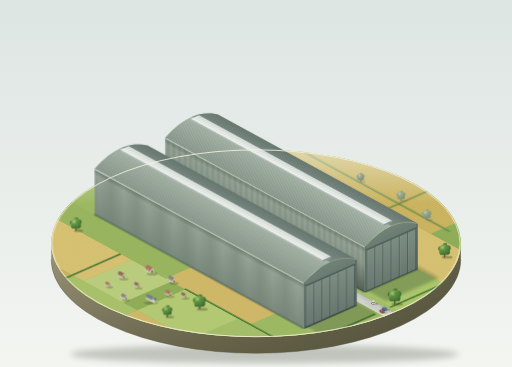
t = 0.00 s
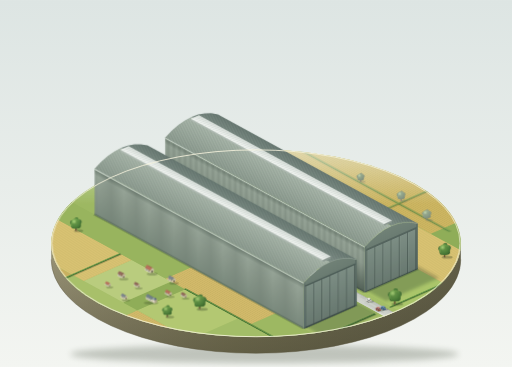
t = 1.75 s
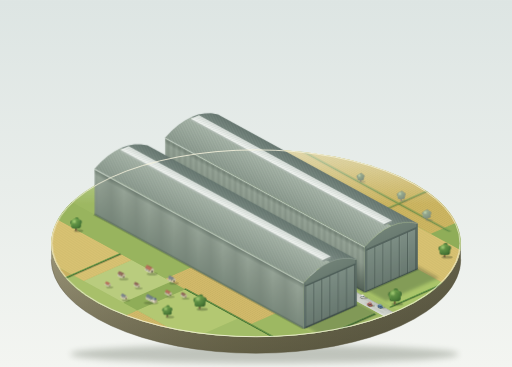
t = 3.38 s
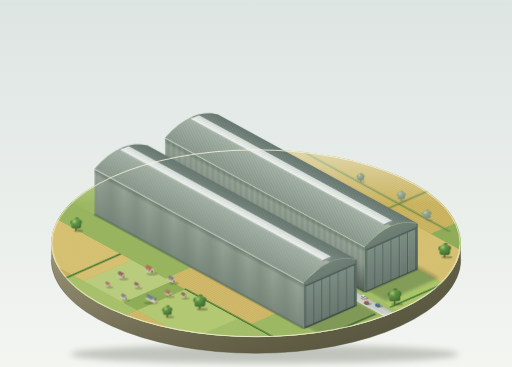
t = 5.00 s
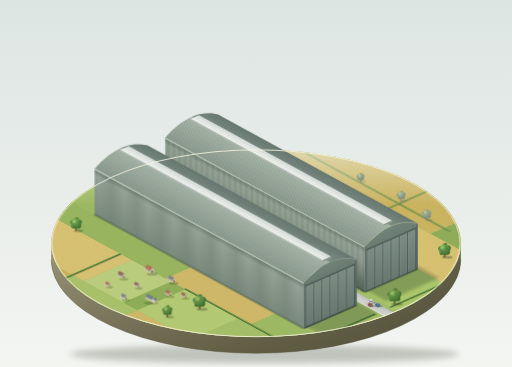
t = 6.75 s
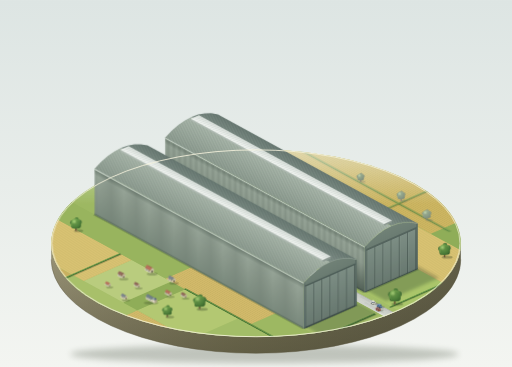
t = 8.25 s

The animated SVG that drew these frames (rendered in a browser with its animation timeline set to each time). Animation: 8 SMIL elements (animateMotion=3,animateTransform=5); frames cover the first 8.25 s, repeats indefinitely.

<svg xmlns="http://www.w3.org/2000/svg" xmlns:xlink="http://www.w3.org/1999/xlink" viewBox="0 0 1200 860" width="1200" height="860">
<defs>
  <linearGradient id="bg" x1="0" y1="0" x2="0" y2="1"><stop offset="0" stop-color="#dde5e3"/><stop offset="1" stop-color="#f3f5f1"/></linearGradient>
  <linearGradient id="baseSide" x1="0" y1="0" x2="1" y2="0"><stop offset="0" stop-color="#9b9578"/><stop offset=".45" stop-color="#7f7a5b"/><stop offset="1" stop-color="#64614a"/></linearGradient>
  <linearGradient id="baseSideShade" x1="0" y1="0" x2="0" y2="1"><stop offset="0" stop-color="#2b2a1c" stop-opacity="0"/><stop offset="1" stop-color="#2b2a1c" stop-opacity=".35"/></linearGradient>
  <linearGradient id="haze" x1="0" y1="0" x2="0" y2="1"><stop offset="0" stop-color="#f3f6ec" stop-opacity=".6"/><stop offset="1" stop-color="#f3f6ec" stop-opacity="0"/></linearGradient>

  <linearGradient id="wallLit" gradientUnits="userSpaceOnUse" x1="0" y1="0" x2="0" y2="124"><stop offset="0" stop-color="#7a8a7d"/><stop offset=".55" stop-color="#8c9a8d"/><stop offset="1" stop-color="#9aa89b"/></linearGradient>
  <linearGradient id="aoEave" gradientUnits="userSpaceOnUse" x1="0" y1="121" x2="0" y2="106"><stop offset="0" stop-color="#1f2f26" stop-opacity=".3"/><stop offset="1" stop-color="#1f2f26" stop-opacity="0"/></linearGradient>
  <linearGradient id="gapShade" gradientUnits="userSpaceOnUse" x1="0" y1="0" x2="0" y2="75"><stop offset="0" stop-color="#1d2b24" stop-opacity=".42"/><stop offset="1" stop-color="#1d2b24" stop-opacity="0"/></linearGradient>
  <linearGradient id="endGrad" gradientUnits="userSpaceOnUse" x1="0" y1="0" x2="0" y2="150"><stop offset="0" stop-color="#566867"/><stop offset=".6" stop-color="#66776e"/><stop offset="1" stop-color="#718277"/></linearGradient>
  <linearGradient id="doorGrad" x1="0" y1="0" x2="0" y2="1"><stop offset="0" stop-color="#66776e"/><stop offset="1" stop-color="#7f9187"/></linearGradient>
  <linearGradient id="roofL" gradientUnits="userSpaceOnUse" x1="712" y1="662.3" x2="746.7" y2="598.7"><stop offset="0" stop-color="#8b9a8e"/><stop offset="1" stop-color="#a9b7aa"/></linearGradient>
  <linearGradient id="roofR" gradientUnits="userSpaceOnUse" x1="773.9" y1="613.6" x2="790.5" y2="583.1"><stop offset="0" stop-color="#7e8e86"/><stop offset="1" stop-color="#667770"/></linearGradient>
  <linearGradient id="skyGrad" x1="0" y1="0" x2="0" y2="1"><stop offset="0" stop-color="#f3f6f3"/><stop offset="1" stop-color="#d6ddd8"/></linearGradient>
  <linearGradient id="roadG" x1="0" y1="0" x2="0" y2="1"><stop offset="0" stop-color="#d6d9d3"/><stop offset="1" stop-color="#c4c8c1"/></linearGradient>
  <linearGradient id="aoB" gradientUnits="userSpaceOnUse" x1="0" y1="0" x2="0" y2="-7"><stop offset="0" stop-color="#1f3326" stop-opacity=".34"/><stop offset="1" stop-color="#1f3326" stop-opacity="0"/></linearGradient>
  <linearGradient id="aoA" gradientUnits="userSpaceOnUse" x1="0" y1="0" x2="-7" y2="0"><stop offset="0" stop-color="#1f3326" stop-opacity=".34"/><stop offset="1" stop-color="#1f3326" stop-opacity="0"/></linearGradient>
  <radialGradient id="crownG" cx=".38" cy=".32" r=".8"><stop offset="0" stop-color="#86b65a"/><stop offset=".55" stop-color="#5f9244"/><stop offset="1" stop-color="#3f6b2e"/></radialGradient>
  <radialGradient id="crownHi" cx=".5" cy=".5" r=".5"><stop offset="0" stop-color="#b9de86" stop-opacity=".75"/><stop offset="1" stop-color="#b9de86" stop-opacity="0"/></radialGradient>

  <pattern id="ribs" patternUnits="userSpaceOnUse" width="3.7" height="130"><rect x=".25" width=".95" height="130" fill="#4d5d51" opacity=".6"/><rect x="1.2" width=".6" height="130" fill="#c4d0c4" opacity=".3"/></pattern>
  <pattern id="doorLines" patternUnits="userSpaceOnUse" width="4" height="2.4"><rect width="4" height=".55" fill="#4b5b55" opacity=".55"/><rect y=".55" width="4" height=".45" fill="#b6c3b9" opacity=".18"/></pattern>
  <pattern id="roofRib" patternUnits="userSpaceOnUse" width="8" height="2.6" patternTransform="rotate(-23.7)"><rect width="8" height=".8" fill="#2f3f35" opacity=".13"/><rect y="1.3" width="8" height=".5" fill="#ffffff" opacity=".1"/></pattern>
  <pattern id="panes" patternUnits="userSpaceOnUse" width="9" height="30"><rect width=".7" height="30" fill="#8e9b94" opacity=".6"/></pattern>
  <pattern id="furA" patternUnits="userSpaceOnUse" width="20" height="6"><rect width="20" height="1.3" fill="#6d7a2e" opacity=".17"/></pattern>
  <pattern id="furB" patternUnits="userSpaceOnUse" width="6" height="20"><rect width="1.3" height="20" fill="#6d7a2e" opacity=".17"/></pattern>

  <filter id="blurSoft" filterUnits="userSpaceOnUse" x="-50" y="-50" width="1300" height="960"><feGaussianBlur stdDeviation="4"/></filter>
  <filter id="blurBase" filterUnits="userSpaceOnUse" x="-50" y="-50" width="1300" height="960"><feGaussianBlur stdDeviation="7"/></filter>
  <filter id="blurFar" filterUnits="userSpaceOnUse" x="-50" y="-50" width="1300" height="960"><feGaussianBlur stdDeviation=".7"/></filter>
  <filter id="farTone" filterUnits="userSpaceOnUse" x="0" y="0" width="1200" height="860">
    <feGaussianBlur stdDeviation=".8"/><feColorMatrix type="saturate" values=".6"/>
    <feComponentTransfer><feFuncR type="linear" slope=".85" intercept=".15"/><feFuncG type="linear" slope=".85" intercept=".15"/><feFuncB type="linear" slope=".85" intercept=".15"/></feComponentTransfer>
  </filter>
  <filter id="nearTone" filterUnits="userSpaceOnUse" x="0" y="0" width="1200" height="860"><feColorMatrix type="matrix" values=".93 0 0 0 0  0 .93 0 0 0  0 0 .93 0 0  0 0 0 1 0"/></filter>
  <clipPath id="topClip"><ellipse cx="600" cy="570" rx="480" ry="220"/></clipPath>

  <line id="h1" x1="-120" y1="-80" x2="330" y2="-80"/>
  <line id="h2" x1="-60" y1="-300" x2="-60" y2="168"/>
  <line id="h3" x1="-60" y1="218" x2="-60" y2="420"/>
  <line id="h6" x1="560" y1="-340" x2="560" y2="-82"/>
  <line id="h4" x1="120" y1="560" x2="760" y2="560"/>
  <line id="h5" x1="300" y1="395" x2="300" y2="650"/>

  <g id="leaf">
    <rect width="24.1" height="111.4" fill="url(#doorGrad)"/>
    <rect width="24.1" height="111.4" fill="url(#doorLines)"/>
    <rect width=".9" height="111.4" fill="#a9b8ad" opacity=".35"/>
    <rect x="23.3" width=".8" height="111.4" fill="#33403d" opacity=".35"/>
    <rect width="24.1" height="3.2" fill="#3b4a46" opacity=".45"/>
  </g>

  <g id="crown">
    <circle cx=".7" cy="-.3" r=".45" fill="#44723a"/><circle cx="-.72" cy="-.2" r=".42" fill="#44723a"/>
    <circle cx=".15" cy="-.82" r=".4" fill="#4a7a3a"/><circle cx=".55" cy=".5" r=".42" fill="#3b6732"/>
    <circle cx="-.5" cy=".55" r=".4" fill="#3b6732"/>
    <circle r="1" fill="url(#crownG)"/>
    <circle cx=".15" cy=".2" r=".8" fill="#2f5a2a" opacity=".22"/>
    <circle cx="-.35" cy="-.4" r=".5" fill="url(#crownHi)"/>
  </g>

  <g id="house">
    <ellipse cx="4" cy="2" rx="11" ry="3" fill="#2b3a22" opacity=".28"/>
    <polygon points="0,0 -10.6,-5.8 -10.6,-11 0,-5.2" fill="#ece3cc"/>
    <polygon points="0,0 7.5,-3.3 7.5,-8.5 3.75,-11.2 0,-5.2" fill="#cdc2a6"/>
    <polygon points="-2.12,-2.76 -4.03,-3.8 -4.03,-6.1 -2.12,-5.06" fill="#4d5a5e"/>
    <polygon points="-6.57,-5.2 -8.48,-6.24 -8.48,-8.54 -6.57,-7.5" fill="#4d5a5e"/>
    <polygon points="2.63,-1.16 4.88,-2.15 4.88,-5.3 2.63,-4.3" fill="#3a2f28"/>
    <polygon points="0,-5.2 -10.6,-11 -6.85,-17 3.75,-11.2" fill="currentColor"/>
    <polygon points="0,-5.2 -10.6,-11 -6.85,-17 3.75,-11.2" fill="#fff" opacity=".12"/>
    <polygon points="3.75,-11.2 -6.85,-17 -3.1,-14.3 7.5,-8.5" fill="currentColor"/>
    <polygon points="3.75,-11.2 -6.85,-17 -3.1,-14.3 7.5,-8.5" fill="#000" opacity=".24"/>
    <polygon points="0,-5.2 -10.6,-11 -10.6,-9.6 0,-3.8" fill="#2b2418" opacity=".18"/>
  </g>

  <g id="church">
    <ellipse cx="-2" cy="2" rx="17" ry="3.8" fill="#2b3a22" opacity=".28"/>
    <polygon points="0,0 -14.6,-8 -14.6,-13.2 0,-5.2" fill="#ece5cf"/>
    <polygon points="0,0 7.5,-3.3 7.5,-8.5 3.75,-11.2 0,-5.2" fill="#cfc5a8"/>
    <polygon points="-2.92,-3.2 -4.38,-4 -4.38,-6.4 -2.92,-5.6" fill="#4a5961"/>
    <polygon points="-7.3,-5.6 -8.76,-6.4 -8.76,-8.8 -7.3,-8" fill="#4a5961"/>
    <polygon points="-11.68,-8 -13.14,-8.8 -13.14,-11.2 -11.68,-10.4" fill="#4a5961"/>
    <polygon points="0,-5.2 -14.6,-13.2 -10.85,-19.2 3.75,-11.2" fill="#76858f"/>
    <polygon points="3.75,-11.2 -10.85,-19.2 -7.1,-16.5 7.5,-8.5" fill="#5a6872"/>
    <polygon points="6.03,2.55 0.75,-0.33 0.75,-7.29 6.03,-4.41" fill="#e6dec8"/>
    <polygon points="6.03,2.55 12.03,-0.09 12.03,-7.05 6.03,-4.41" fill="#c3b99e"/>
    <polygon points="8.31,-2.35 9.75,-2.98 9.75,-5.05 8.31,-4.42" fill="#3e3a36"/>
    <polygon points="6.03,-4.41 0.75,-7.29 6.39,-11.52" fill="#8e9eae"/>
    <polygon points="6.03,-4.41 12.03,-7.05 6.39,-11.52" fill="#5f6e7e"/>
  </g>

  <g id="car">
    <ellipse cx="2" cy="-2" rx="8.5" ry="2.6" fill="#2b3a22" opacity=".3"/>
    <polygon points="0,0 -7.9,-4.3 -7.9,-7.3 0,-3" fill="currentColor"/>
    <polygon points="0,0 4.5,-2 4.5,-5 0,-3" fill="currentColor"/>
    <polygon points="0,0 4.5,-2 4.5,-5 0,-3" fill="#000" opacity=".26"/>
    <polygon points="0,-3 -7.9,-7.3 -3.4,-9.3 4.5,-5" fill="currentColor"/>
    <polygon points="0,-3 -7.9,-7.3 -3.4,-9.3 4.5,-5" fill="#fff" opacity=".18"/>
    <polygon points="-1.6,-3.9 -5.9,-6.2 -5.9,-8.4 -1.6,-6.1" fill="#35505f"/>
    <polygon points="-1.6,-3.9 2.9,-5.9 2.9,-8.1 -1.6,-6.1" fill="#2a3d49"/>
    <polygon points="-1.6,-6.1 -5.9,-8.4 -1.4,-10.4 2.9,-8.1" fill="currentColor"/>
    <polygon points="-1.6,-6.1 -5.9,-8.4 -1.4,-10.4 2.9,-8.1" fill="#fff" opacity=".3"/>
    <ellipse cx="-2" cy="-1" rx="1.3" ry="1.1" fill="#222"/><ellipse cx="-6" cy="-3.2" rx="1.3" ry="1.1" fill="#222"/>
  </g>
</defs>

<rect width="1200" height="860" fill="url(#bg)"/>

<ellipse cx="620" cy="830" rx="455" ry="22" fill="#57604f" opacity=".32" filter="url(#blurBase)"/>

<path d="M120,570 L120,608 A480,220 0 0 0 1080,608 L1080,570 A480,220 0 0 1 120,570 Z" fill="url(#baseSide)"/>
<path d="M120,570 L120,608 A480,220 0 0 0 1080,608 L1080,570 A480,220 0 0 1 120,570 Z" fill="url(#baseSideShade)"/>
<path d="M120,608 A480,220 0 0 0 1080,608" fill="none" stroke="#5a563f" stroke-width="1.5" opacity=".6"/>

<g clip-path="url(#topClip)">
  <g transform="matrix(-0.66 -0.36 0.75 -0.33 712 770)">
    <rect x="-320" y="-350" width="1200" height="1030" fill="#9db862"/>
    <rect x="-320" y="-350" width="380" height="120" fill="#8fad58"/>
    <rect x="60" y="-350" width="270" height="120" fill="#d2b96a"/>
    <rect x="330" y="-350" width="230" height="120" fill="#a8c06a"/>
    <rect x="560" y="-350" width="320" height="120" fill="#c9b05f"/>
    <rect x="-320" y="-230" width="260" height="150" fill="#d2b96a"/>
    <rect x="-60" y="-230" width="200" height="150" fill="#a3bd68"/>
    <rect x="140" y="-230" width="190" height="150" fill="#b3c872"/>
    <rect x="330" y="-230" width="50" height="150" fill="#8fad58"/>
    <rect x="380" y="-230" width="140" height="150" fill="#b9cc7e"/>
    <rect x="520" y="-230" width="360" height="150" fill="#d9c273"/>
    <rect x="-320" y="-80" width="420" height="80" fill="#9db862"/>
    <rect x="100" y="-80" width="300" height="80" fill="#d2b96a"/>
    <rect x="400" y="-80" width="480" height="80" fill="#98b45e"/>
    <rect x="-320" y="0" width="320" height="165" fill="#a8c06a"/>
    <rect x="-320" y="165" width="1200" height="55" fill="#a4be68"/>
    <rect x="-320" y="220" width="353" height="165" fill="#aac56a"/>
    <rect x="-320" y="385" width="520" height="135" fill="#d9c273"/>
    <rect x="200" y="385" width="680" height="135" fill="#a2bd66"/>
    <rect x="-320" y="520" width="460" height="160" fill="#8fad58"/>
    <rect x="140" y="520" width="740" height="160" fill="#cdb561"/>
    <g fill="url(#furA)">
      <rect x="60" y="-350" width="270" height="120"/><rect x="100" y="-80" width="300" height="80"/><rect x="140" y="520" width="740" height="160"/>
    </g>
    <g fill="url(#furB)">
      <rect x="-320" y="-230" width="260" height="150"/><rect x="520" y="-230" width="360" height="150"/><rect x="-320" y="385" width="520" height="135"/>
    </g>

    <g>
      <use xlink:href="#h1" stroke="#25361f" stroke-width="4.6" opacity=".25" transform="translate(-3 2)"/>
      <use xlink:href="#h1" stroke="#3f6b30" stroke-width="4.4" stroke-linecap="round" stroke-dasharray="5 .8"/>
      <use xlink:href="#h1" stroke="#70a04c" stroke-width="2" stroke-linecap="round" stroke-dasharray="5 .8" transform="translate(2 1.76)"/>
      <use xlink:href="#h2" stroke="#25361f" stroke-width="4.6" opacity=".25" transform="translate(-3 2)"/>
      <use xlink:href="#h2" stroke="#3f6b30" stroke-width="4.4" stroke-linecap="round" stroke-dasharray="5 .8"/>
      <use xlink:href="#h2" stroke="#70a04c" stroke-width="2" stroke-linecap="round" stroke-dasharray="5 .8" transform="translate(2 1.76)"/>
      <use xlink:href="#h3" stroke="#25361f" stroke-width="4.6" opacity=".25" transform="translate(-3 2)"/>
      <use xlink:href="#h3" stroke="#3f6b30" stroke-width="4.4" stroke-linecap="round" stroke-dasharray="5 .8"/>
      <use xlink:href="#h3" stroke="#70a04c" stroke-width="2" stroke-linecap="round" stroke-dasharray="5 .8" transform="translate(2 1.76)"/>
      <use xlink:href="#h6" stroke="#25361f" stroke-width="4.6" opacity=".25" transform="translate(-3 2)"/>
      <use xlink:href="#h6" stroke="#3f6b30" stroke-width="4.4" stroke-linecap="round" stroke-dasharray="5 .8"/>
      <use xlink:href="#h6" stroke="#70a04c" stroke-width="2" stroke-linecap="round" stroke-dasharray="5 .8" transform="translate(2 1.76)"/>
    </g>
    <g filter="url(#blurFar)" opacity=".85">
      <use xlink:href="#h4" stroke="#25361f" stroke-width="4.6" opacity=".22" transform="translate(-3 2)"/>
      <use xlink:href="#h4" stroke="#4d7a3c" stroke-width="4.4" stroke-linecap="round" stroke-dasharray="5 .8"/>
      <use xlink:href="#h4" stroke="#82ad5e" stroke-width="2" stroke-linecap="round" stroke-dasharray="5 .8" transform="translate(2 1.76)"/>
      <use xlink:href="#h5" stroke="#25361f" stroke-width="4.6" opacity=".22" transform="translate(-3 2)"/>
      <use xlink:href="#h5" stroke="#4d7a3c" stroke-width="4.4" stroke-linecap="round" stroke-dasharray="5 .8"/>
      <use xlink:href="#h5" stroke="#82ad5e" stroke-width="2" stroke-linecap="round" stroke-dasharray="5 .8" transform="translate(2 1.76)"/>
    </g>

    <rect x="-140" y="178.5" width="900" height="28" fill="url(#roadG)"/>
    <rect x="-140" y="178.5" width="900" height="1.8" fill="#e6e8e3"/>
    <rect x="-140" y="204.7" width="900" height="1.8" fill="#a9aea7"/>
    <g stroke="#9fa49c" stroke-width=".9" opacity=".5">
      <line x1="-70" y1="186.5" x2="-3" y2="186.5"/><line x1="-70" y1="189.5" x2="-3" y2="189.5"/>
      <line x1="-65" y1="198.5" x2="27" y2="198.5"/><line x1="-65" y1="201.5" x2="27" y2="201.5"/>
    </g>

    <rect x="0" y="-7" width="742.5" height="7" fill="url(#aoB)"/>
    <rect x="-7" y="0" width="7" height="165" fill="url(#aoA)"/>
    <rect transform="translate(33 220)" x="0" y="-7" width="709.5" height="7" fill="url(#aoB)"/>
    <rect transform="translate(33 220)" x="-7" y="0" width="7" height="165" fill="url(#aoA)"/>
  </g>

  <rect x="0" y="340" width="1200" height="140" fill="url(#haze)"/>

  <g fill="#1f3326" opacity=".27" filter="url(#blurSoft)">
    <polygon points="221.95,502.7 345.7,448.25 395.7,468.25 885.75,735.55 762,790 271.95,522.7"/>
    <polygon points="386.95,430.1 510.7,375.7 560.7,395.7 1028.97,651.07 905.22,705.52 436.95,450.1"/>
  </g>

  <g filter="url(#farTone)">
    <ellipse cx="946" cy="471" rx="8" ry="2.4" fill="#26361f" opacity=".3"/>
    <rect x="938.5" y="461" width="3" height="10" fill="#6a5238"/>
    <g><animateTransform attributeName="transform" type="rotate" values="-1.2 940 470;1.2 940 470;-1.2 940 470" keyTimes="0;.5;1" calcMode="spline" keySplines=".45 0 .55 1;.45 0 .55 1" dur="9s" repeatCount="indefinite"/><use xlink:href="#crown" transform="translate(940 458) scale(9)"/></g>
    <ellipse cx="850" cy="426" rx="7" ry="2.2" fill="#26361f" opacity=".3"/>
    <rect x="843.5" y="417" width="3" height="9" fill="#6a5238"/>
    <use xlink:href="#crown" transform="translate(845 415) scale(8)"/>
    <ellipse cx="1006" cy="516" rx="8.5" ry="2.5" fill="#26361f" opacity=".3"/>
    <rect x="998.5" y="505" width="3" height="10" fill="#6a5238"/>
    <use xlink:href="#crown" transform="translate(1000 502) scale(9.5)"/>
  </g>
</g>

<g id="hangar2" transform="translate(143.22 -84.48)">
  <g transform="matrix(-0.66 -0.36 0 -0.87 712 770)">
    <rect width="709.5" height="123.75" fill="url(#wallLit)"/>
    <rect width="709.5" height="123.75" fill="url(#ribs)"/>
    <rect width="709.5" height="4" fill="#4f6053" opacity=".5"/>
    <rect width="709.5" height="75" fill="url(#gapShade)"/>
    <rect y="106" width="709.5" height="15" fill="url(#aoEave)"/>
    <rect y="120.6" width="709.5" height="3.15" fill="#d6e0d5" opacity=".75"/>
  </g>
  <g transform="matrix(0.75 -0.33 0 -0.87 712 770)">
    <path d="M0,0 L165,0 L165,123.75 L144.4,134.58 L123.75,142.31 L103.1,146.95 L82.5,148.5 L61.9,146.95 L41.25,142.31 L20.6,134.58 L0,123.75Z" fill="url(#endGrad)"/>
    <rect x="6" y="0" width="153" height="111.4" fill="#33403d"/>
    <use xlink:href="#leaf" x="6.7"/><use xlink:href="#leaf" x="32.2"/><use xlink:href="#leaf" x="57.7"/>
    <use xlink:href="#leaf" x="83.2"/><use xlink:href="#leaf" x="108.7"/><use xlink:href="#leaf" x="134.2"/>
    <rect x="4" y="111.4" width="157" height="3.4" fill="#4a5a55"/>
    <rect x="0" y="0" width="4" height="123.75" fill="#4b5c57" opacity=".6"/>
    <rect x="161" y="0" width="4" height="123.75" fill="#4b5c57" opacity=".6"/>
    <rect width="165" height="3" fill="#25322f" opacity=".4"/>
  </g>
  <path d="M712,662.34 L243.73,406.92 L259.2,390.69 L274.67,377.16 L290.14,366.31 L305.61,358.15 L773.88,613.57 L758.41,621.73 L742.94,632.58 L727.47,646.11 Z" fill="url(#roofL)"/>
  <path d="M305.61,358.15 L321.07,352.7 L336.54,349.93 L352.01,349.86 L367.48,352.47 L835.75,607.89 L820.28,605.28 L804.81,605.35 L789.34,608.12 L773.88,613.57 Z" fill="url(#roofR)"/>
  <path d="M712,662.34 L243.73,406.92 L259.2,390.69 L274.67,377.16 L290.14,366.31 L305.61,358.15 L773.88,613.57 L758.41,621.73 L742.94,632.58 L727.47,646.11 Z" fill="url(#roofRib)"/>
  <path d="M305.61,358.15 L321.07,352.7 L336.54,349.93 L352.01,349.86 L367.48,352.47 L835.75,607.89 L820.28,605.28 L804.81,605.35 L789.34,608.12 L773.88,613.57 Z" fill="url(#roofRib)"/>
  <polyline points="712,662.34 727.47,646.11 742.94,632.58 758.41,621.73 773.88,613.57 789.34,608.12 804.81,605.35 820.28,605.28 835.75,607.89" fill="none" stroke="#c4cfc4" stroke-width="1" opacity=".55"/>
  <line x1="712" y1="662.34" x2="243.73" y2="406.92" stroke="#b7c4b8" stroke-width="1" opacity=".5"/>
  <g transform="matrix(-0.66 -0.36 0 -0.87 764.5 617.7)"><rect x="12" y="0" width="685.5" height="5" fill="#aeb9b1"/><rect x="12" y="4" width="685.5" height="1" fill="#e6ede6" opacity=".6"/></g>
  <g transform="matrix(0.75 -0.33 0 -0.87 704.08 636.48)"><rect x="70" y="0" width="25" height="5" fill="#8e9a93"/></g>
  <g transform="matrix(-0.66 -0.36 0.75 -0.33 712 636.45)"><rect x="12" y="70" width="685.5" height="25" fill="url(#skyGrad)"/><rect x="12" y="70" width="685.5" height="25" fill="url(#panes)"/></g>
  <line x1="712" y1="770" x2="712" y2="662.34" stroke="#c5d0c5" stroke-width=".8" opacity=".6"/>
</g>

<g id="hangar1">
  <g transform="matrix(-0.66 -0.36 0 -0.87 712 770)">
    <rect width="742.5" height="123.75" fill="url(#wallLit)"/>
    <rect width="742.5" height="123.75" fill="url(#ribs)"/>
    <rect width="742.5" height="4" fill="#4f6053" opacity=".5"/>
    <rect y="106" width="742.5" height="15" fill="url(#aoEave)"/>
    <rect y="120.6" width="742.5" height="3.15" fill="#d6e0d5" opacity=".75"/>
  </g>
  <g transform="matrix(0.75 -0.33 0 -0.87 712 770)">
    <path d="M0,0 L165,0 L165,123.75 L144.4,134.58 L123.75,142.31 L103.1,146.95 L82.5,148.5 L61.9,146.95 L41.25,142.31 L20.6,134.58 L0,123.75Z" fill="url(#endGrad)"/>
    <rect x="6" y="0" width="153" height="111.4" fill="#33403d"/>
    <use xlink:href="#leaf" x="6.7"/><use xlink:href="#leaf" x="32.2"/><use xlink:href="#leaf" x="57.7"/>
    <use xlink:href="#leaf" x="83.2"/><use xlink:href="#leaf" x="108.7"/><use xlink:href="#leaf" x="134.2"/>
    <rect x="4" y="111.4" width="157" height="3.4" fill="#4a5a55"/>
    <rect x="0" y="0" width="4" height="123.75" fill="#4b5c57" opacity=".6"/>
    <rect x="161" y="0" width="4" height="123.75" fill="#4b5c57" opacity=".6"/>
    <rect width="165" height="3" fill="#25322f" opacity=".4"/>
  </g>
  <path d="M712,662.34 L221.95,395.04 L237.42,378.81 L252.89,365.28 L268.36,354.43 L283.83,346.27 L773.88,613.57 L758.41,621.73 L742.94,632.58 L727.47,646.11 Z" fill="url(#roofL)"/>
  <path d="M283.83,346.27 L299.29,340.82 L314.76,338.05 L330.23,337.98 L345.7,340.59 L835.75,607.89 L820.28,605.28 L804.81,605.35 L789.34,608.12 L773.88,613.57 Z" fill="url(#roofR)"/>
  <path d="M712,662.34 L221.95,395.04 L237.42,378.81 L252.89,365.28 L268.36,354.43 L283.83,346.27 L773.88,613.57 L758.41,621.73 L742.94,632.58 L727.47,646.11 Z" fill="url(#roofRib)"/>
  <path d="M283.83,346.27 L299.29,340.82 L314.76,338.05 L330.23,337.98 L345.7,340.59 L835.75,607.89 L820.28,605.28 L804.81,605.35 L789.34,608.12 L773.88,613.57 Z" fill="url(#roofRib)"/>
  <polyline points="712,662.34 727.47,646.11 742.94,632.58 758.41,621.73 773.88,613.57 789.34,608.12 804.81,605.35 820.28,605.28 835.75,607.89" fill="none" stroke="#c4cfc4" stroke-width="1" opacity=".55"/>
  <line x1="712" y1="662.34" x2="221.95" y2="395.04" stroke="#b7c4b8" stroke-width="1" opacity=".5"/>
  <g transform="matrix(-0.66 -0.36 0 -0.87 764.5 617.7)"><rect x="12" y="0" width="718" height="5" fill="#aeb9b1"/><rect x="12" y="4" width="718" height="1" fill="#e6ede6" opacity=".6"/></g>
  <g transform="matrix(0.75 -0.33 0 -0.87 704.08 636.48)"><rect x="70" y="0" width="25" height="5" fill="#8e9a93"/></g>
  <g transform="matrix(-0.66 -0.36 0.75 -0.33 712 636.45)"><rect x="12" y="70" width="718" height="25" fill="url(#skyGrad)"/><rect x="12" y="70" width="718" height="25" fill="url(#panes)"/></g>
  <line x1="712" y1="770" x2="712" y2="662.34" stroke="#c5d0c5" stroke-width=".8" opacity=".6"/>
</g>

<g transform="translate(896.95 734.15)"><g color="#b5483b"><use xlink:href="#car"/></g>
  <animateMotion path="M0,0 L-36.3,-19.8" dur="10s" repeatCount="indefinite" calcMode="spline" keyPoints="0;1;0" keyTimes="0;.5;1" keySplines=".45 0 .55 1;.45 0 .55 1"/></g>
<g transform="translate(876.25 713.99)"><g color="#ece8dd"><use xlink:href="#car"/></g>
  <animateMotion path="M0,0 L-26.4,-14.4" dur="8s" repeatCount="indefinite" calcMode="spline" keyPoints="0;1;0" keyTimes="0;.5;1" keySplines=".45 0 .55 1;.45 0 .55 1"/></g>
<g transform="translate(902.65 728.39)"><g color="#3f6d9e"><use xlink:href="#car"/></g>
  <animateMotion path="M0,0 L-16.5,-9" dur="12s" repeatCount="indefinite" calcMode="spline" keyPoints="0;1;0" keyTimes="0;.5;1" keySplines=".45 0 .55 1;.45 0 .55 1"/></g>

<g>
  <ellipse cx="184" cy="541" rx="11" ry="3" fill="#26361f" opacity=".3"/>
  <rect x="176.3" y="526" width="3.4" height="15" fill="#6a5238"/>
  <g><animateTransform attributeName="transform" type="rotate" values="-1.3 178 540;1.3 178 540;-1.3 178 540" keyTimes="0;.5;1" calcMode="spline" keySplines=".45 0 .55 1;.45 0 .55 1" dur="11s" repeatCount="indefinite"/><use xlink:href="#crown" transform="translate(178 524) scale(12)"/></g>
</g>

<g filter="url(#nearTone)">
  <use xlink:href="#house" transform="translate(352 640) scale(1.15)" color="#b5614a"/>
  <use xlink:href="#house" transform="translate(286 652)" color="#8a5a4a"/>
  <use xlink:href="#house" transform="translate(404 662)" color="#6f7a85"/>
  <use xlink:href="#house" transform="translate(254 672) scale(.75)" color="#b5614a"/>
  <use xlink:href="#house" transform="translate(322 674) scale(.8)" color="#8a5a4a"/>
  <use xlink:href="#house" transform="translate(396 694) scale(.9)" color="#b5614a"/>
  <use xlink:href="#house" transform="translate(292 702) scale(.85)" color="#6f7a85"/>
  <use xlink:href="#house" transform="translate(432 698) scale(.8)" color="#8a5a4a"/>
  <use xlink:href="#church" transform="translate(356 708)"/>

  <g>
    <ellipse cx="398" cy="743" rx="10" ry="2.8" fill="#26361f" opacity=".3"/>
    <rect x="390.5" y="731" width="3" height="12" fill="#6a5238"/>
    <use xlink:href="#crown" transform="translate(392 728) scale(10.5)"/>
  </g>
  <g>
    <ellipse cx="474" cy="725" rx="13" ry="3.4" fill="#26361f" opacity=".3"/>
    <rect x="466.3" y="710" width="3.4" height="14" fill="#6a5238"/>
    <g><animateTransform attributeName="transform" type="rotate" values="-1.4 468 724;1.4 468 724;-1.4 468 724" keyTimes="0;.5;1" calcMode="spline" keySplines=".45 0 .55 1;.45 0 .55 1" dur="7s" repeatCount="indefinite"/><use xlink:href="#crown" transform="translate(468 706) scale(13.5)"/></g>
  </g>
  <g>
    <ellipse cx="931" cy="713" rx="14" ry="3.6" fill="#26361f" opacity=".3"/>
    <rect x="923.3" y="699" width="3.4" height="14" fill="#6a5238"/>
    <g><animateTransform attributeName="transform" type="rotate" values="-1.4 925 712;1.4 925 712;-1.4 925 712" keyTimes="0;.5;1" calcMode="spline" keySplines=".45 0 .55 1;.45 0 .55 1" dur="6s" repeatCount="indefinite"/><use xlink:href="#crown" transform="translate(925 693) scale(14)"/></g>
  </g>
  <g>
    <ellipse cx="1048" cy="603" rx="13" ry="3.3" fill="#26361f" opacity=".3"/>
    <rect x="1040.3" y="589" width="3.4" height="14" fill="#6a5238"/>
    <g><animateTransform attributeName="transform" type="rotate" values="-1.3 1042 602;1.3 1042 602;-1.3 1042 602" keyTimes="0;.5;1" calcMode="spline" keySplines=".45 0 .55 1;.45 0 .55 1" dur="8s" repeatCount="indefinite"/><use xlink:href="#crown" transform="translate(1042 585) scale(13)"/></g>
  </g>
</g>

<ellipse cx="600" cy="570" rx="478.5" ry="219" fill="none" stroke="#f7f4de" stroke-width="2.2" opacity=".9"/>
</svg>
